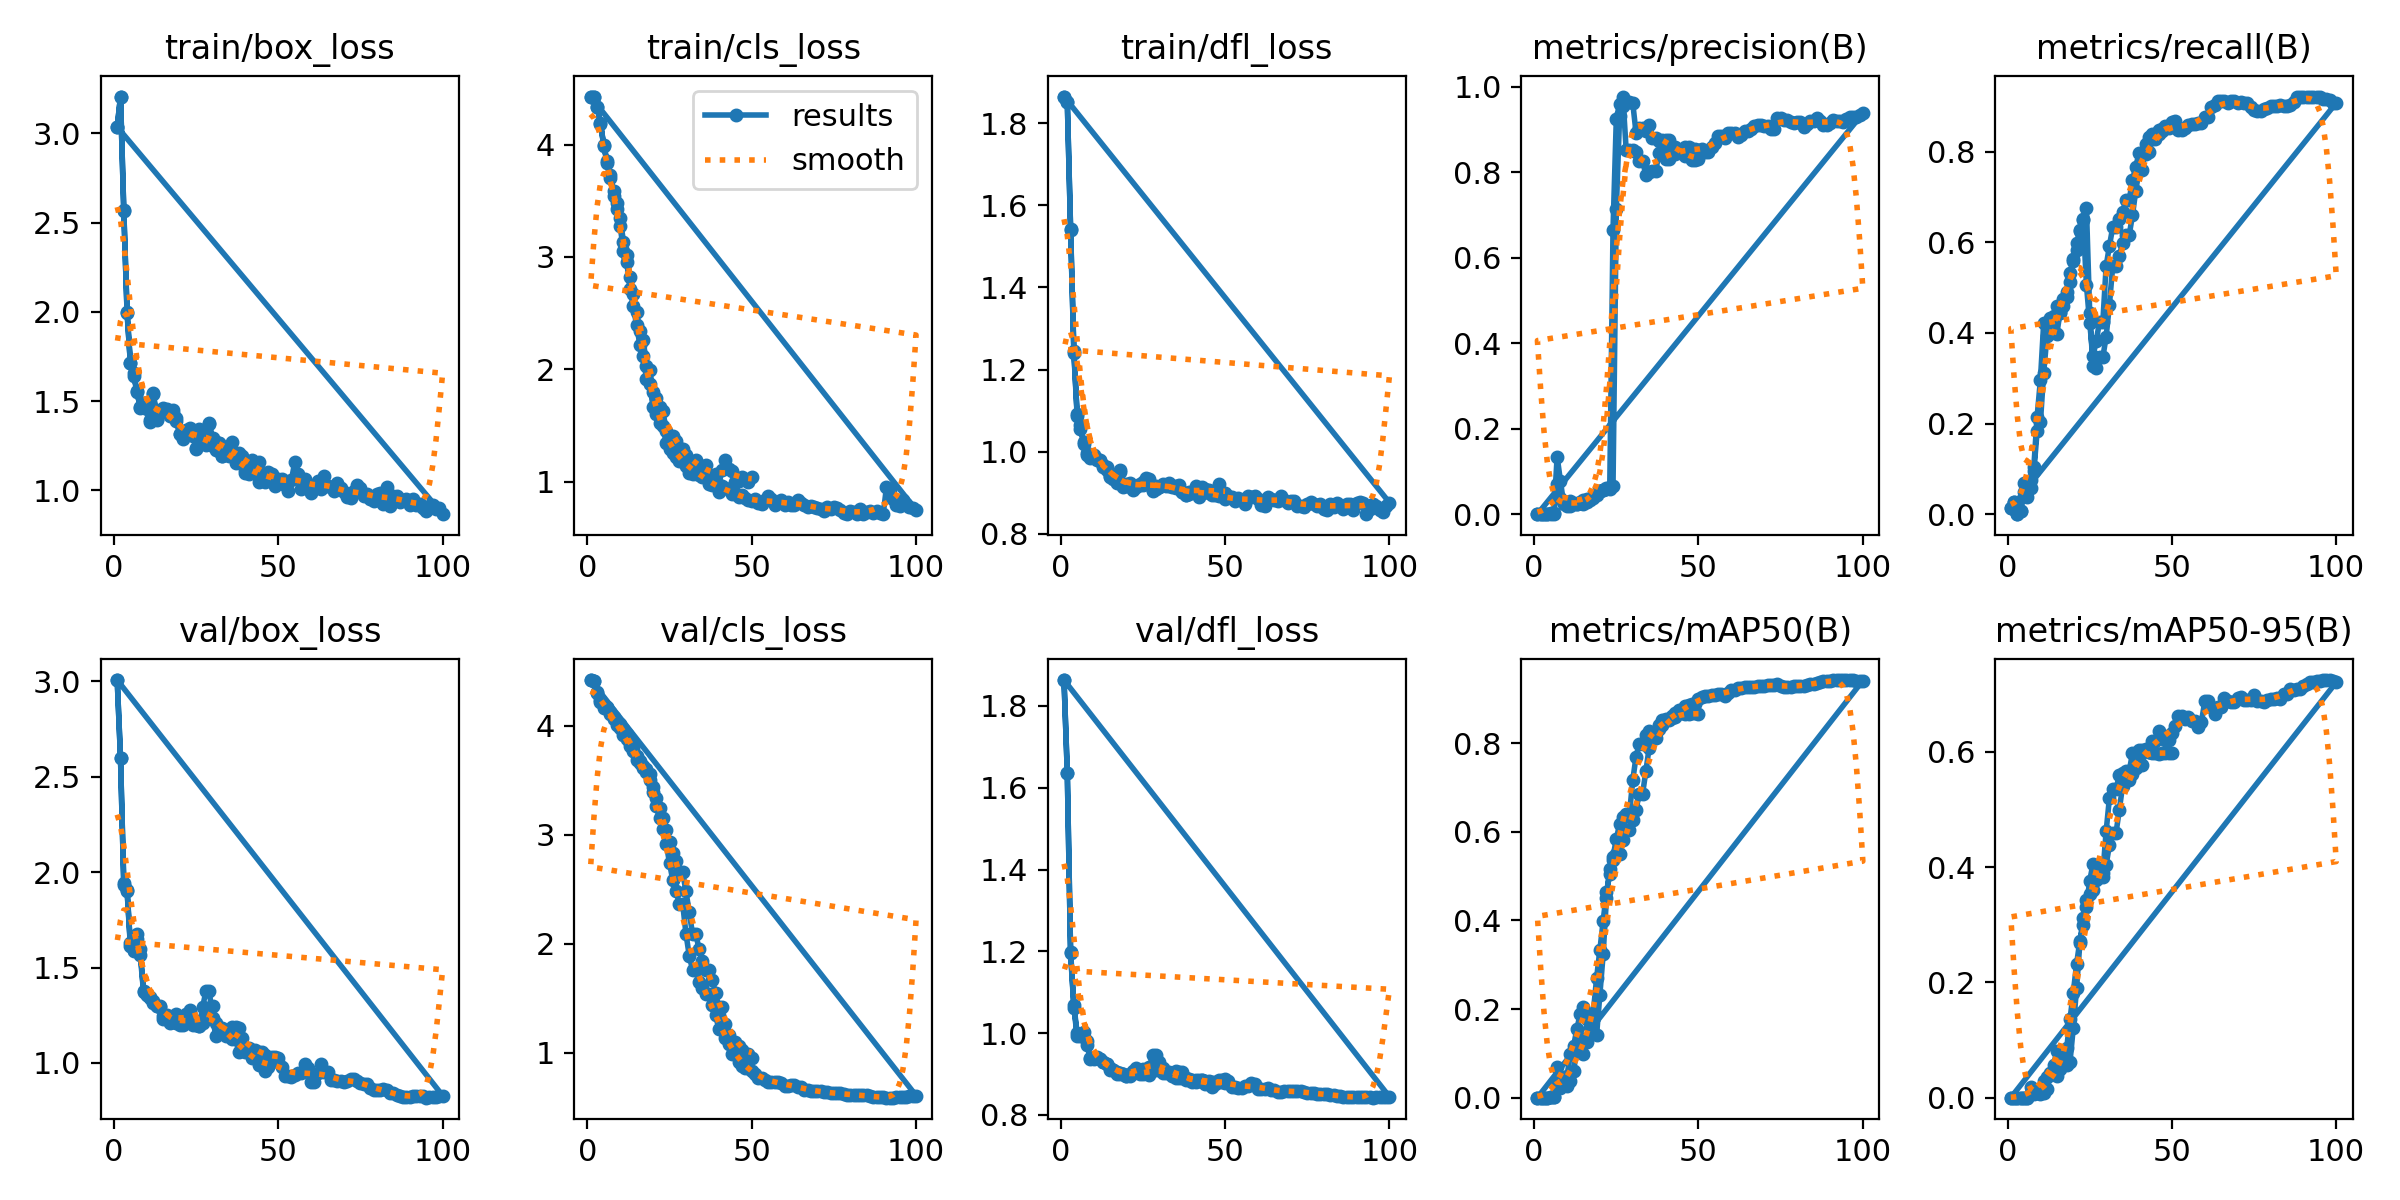

The table this chart was drawn from, first rows:
epoch, time, train/box_loss, train/cls_loss, train/dfl_loss, metrics/precision(B), metrics/recall(B), metrics/mAP50(B), metrics/mAP50-95(B), val/box_loss, val/cls_loss, val/dfl_loss, lr/pg0, lr/pg1, lr/pg2
1, 3.305, 3.036, 4.429, 1.865, 0.0001, 0.0129, 6e-05, 2e-05, 3.007, 4.419, 1.863, 2.222e-05, 2.222e-05, 2.222e-05
2, 4.328, 3.206, 4.427, 1.852, 0.0002, 0.02581, 0.00012, 2e-05, 2.6, 4.409, 1.636, 5.50001e-05, 5.50001e-05, 5.50001e-05
3, 5.411, 2.565, 4.337, 1.54, 0, 0, 0, 0, 1.945, 4.304, 1.196, 8.71202e-05, 8.71202e-05, 8.71202e-05
4, 6.5, 1.995, 4.187, 1.24, 0.00015, 0.0079, 0.00012, 4e-05, 1.903, 4.222, 1.062, 0.0001186, 0.0001186, 0.0001186
5, 7.535, 1.713, 3.991, 1.087, 0.00135, 0.04799, 0.00112, 0.00022, 1.613, 4.161, 0.9923, 0.0001494, 0.0001494, 0.0001494
6, 8.579, 1.643, 3.836, 1.056, 0.00144, 0.03889, 0.00189, 0.00026, 1.584, 4.163, 0.9931, 0.0001795, 0.0001795, 0.0001795
7, 9.595, 1.551, 3.707, 1.018, 0.1348, 0.05714, 0.06947, 0.0186, 1.648, 4.106, 0.991, 0.000209, 0.000209, 0.000209
8, 10.58, 1.467, 3.545, 0.991, 0.07789, 0.1039, 0.0473, 0.00987, 1.566, 4.064, 0.9707, 0.0002378, 0.0002378, 0.0002378
9, 11.59, 1.491, 3.429, 0.9839, 0.0233, 0.2156, 0.04319, 0.01265, 1.374, 4.007, 0.9369, 0.000266, 0.000266, 0.000266
10, 12.59, 1.463, 3.273, 0.9848, 0.02201, 0.2956, 0.0483, 0.01221, 1.357, 3.983, 0.9373, 0.0002935, 0.0002935, 0.0002935
11, 13.61, 1.391, 3.055, 0.9789, 0.03148, 0.4221, 0.09753, 0.02956, 1.341, 3.91, 0.9394, 0.0003203, 0.0003203, 0.0003203
12, 14.8, 1.548, 2.952, 0.9808, 0.02644, 0.4175, 0.1163, 0.03535, 1.315, 3.876, 0.9378, 0.0003465, 0.0003465, 0.0003465
13, 15.83, 1.399, 2.714, 0.9631, 0.02453, 0.4063, 0.1547, 0.0424, 1.301, 3.811, 0.9303, 0.000372, 0.000372, 0.000372
14, 16.86, 1.441, 2.559, 0.9561, 0.02918, 0.4307, 0.1889, 0.05743, 1.297, 3.768, 0.9233, 0.0003969, 0.0003969, 0.0003969
15, 17.87, 1.449, 2.39, 0.939, 0.034, 0.4602, 0.2054, 0.08021, 1.228, 3.681, 0.9103, 0.0004211, 0.0004211, 0.0004211
16, 18.9, 1.451, 2.217, 0.9345, 0.03448, 0.4443, 0.1769, 0.06883, 1.25, 3.656, 0.9099, 0.0004446, 0.0004446, 0.0004446
17, 20.03, 1.44, 2.116, 0.9265, 0.03629, 0.4592, 0.1829, 0.07488, 1.208, 3.616, 0.8999, 0.0004675, 0.0004675, 0.0004675
18, 21.04, 1.449, 1.916, 0.9542, 0.04187, 0.4803, 0.1921, 0.08639, 1.216, 3.572, 0.8995, 0.0004897, 0.0004897, 0.0004897
19, 22.09, 1.407, 1.873, 0.9212, 0.05015, 0.5317, 0.2699, 0.1357, 1.254, 3.498, 0.9001, 0.0005113, 0.0005113, 0.0005113
20, 23.08, 1.316, 1.661, 0.9204, 0.05377, 0.5641, 0.3334, 0.1819, 1.225, 3.39, 0.8958, 0.0005322, 0.0005322, 0.0005322
21, 24.07, 1.288, 1.598, 0.921, 0.05767, 0.5996, 0.3996, 0.2316, 1.222, 3.265, 0.8998, 0.0005524, 0.0005524, 0.0005524
22, 25.07, 1.326, 1.518, 0.9074, 0.0581, 0.6247, 0.4636, 0.2716, 1.249, 3.149, 0.9071, 0.000572, 0.000572, 0.000572
23, 26.11, 1.334, 1.491, 0.9155, 0.05831, 0.6514, 0.5047, 0.2989, 1.277, 3.055, 0.914, 0.0005909, 0.0005909, 0.0005909
24, 27.15, 1.303, 1.346, 0.9209, 0.6662, 0.5067, 0.5433, 0.3316, 1.204, 2.919, 0.9046, 0.0006092, 0.0006092, 0.0006092
25, 28.16, 1.237, 1.29, 0.9256, 0.9247, 0.4214, 0.5841, 0.3762, 1.218, 2.741, 0.9123, 0.0006268, 0.0006268, 0.0006268
26, 29.14, 1.339, 1.257, 0.9362, 0.9609, 0.3484, 0.6171, 0.4053, 1.194, 2.583, 0.9055, 0.0006437, 0.0006437, 0.0006437
27, 30.16, 1.27, 1.215, 0.9282, 0.9774, 0.3832, 0.6327, 0.4004, 1.294, 2.484, 0.9179, 0.00066, 0.00066, 0.00066
28, 31.17, 1.256, 1.187, 0.904, 0.8528, 0.4253, 0.6407, 0.3891, 1.377, 2.369, 0.9456, 0.0006756, 0.0006756, 0.0006756
29, 32.16, 1.377, 1.243, 0.9165, 0.8528, 0.4253, 0.6407, 0.3891, 1.377, 2.369, 0.9456, 0.0006906, 0.0006906, 0.0006906
30, 33.19, 1.246, 1.136, 0.9131, 0.8524, 0.5475, 0.716, 0.462, 1.236, 2.094, 0.9293, 0.0007049, 0.0007049, 0.0007049
31, 34.2, 1.225, 1.079, 0.9189, 0.8479, 0.5923, 0.7698, 0.5198, 1.142, 1.892, 0.9031, 0.0007185, 0.0007185, 0.0007185
32, 35.22, 1.264, 1.066, 0.9186, 0.8256, 0.6333, 0.7989, 0.535, 1.183, 1.762, 0.9038, 0.0007315, 0.0007315, 0.0007315
33, 36.19, 1.191, 1.125, 0.9234, 0.8256, 0.6333, 0.7989, 0.535, 1.183, 1.762, 0.9038, 0.0007439, 0.0007439, 0.0007439
34, 37.23, 1.211, 1.061, 0.9128, 0.7943, 0.6523, 0.8188, 0.5589, 1.167, 1.649, 0.8992, 0.000748, 0.000748, 0.000748
35, 38.42, 1.19, 1.044, 0.9114, 0.8001, 0.6668, 0.8265, 0.5623, 1.16, 1.597, 0.9083, 0.000737, 0.000737, 0.000737
36, 39.47, 1.212, 1.065, 0.9114, 0.8035, 0.6931, 0.8241, 0.5658, 1.124, 1.537, 0.9045, 0.000726, 0.000726, 0.000726
37, 40.42, 1.151, 0.9793, 0.9028, 0.8035, 0.6931, 0.8241, 0.5658, 1.124, 1.537, 0.9045, 0.000715, 0.000715, 0.000715
38, 41.43, 1.176, 0.9651, 0.8953, 0.8461, 0.7366, 0.8401, 0.597, 1.057, 1.436, 0.8846, 0.000704, 0.000704, 0.000704
39, 42.43, 1.161, 0.9689, 0.9023, 0.8713, 0.7672, 0.852, 0.5712, 1.099, 1.35, 0.886, 0.000693, 0.000693, 0.000693
40, 43.42, 1.096, 0.9059, 0.9013, 0.8314, 0.7964, 0.8521, 0.5776, 1.055, 1.218, 0.8817, 0.000682, 0.000682, 0.000682
41, 44.38, 1.092, 0.9561, 0.9049, 0.8314, 0.7964, 0.8521, 0.5776, 1.055, 1.218, 0.8817, 0.000671, 0.000671, 0.000671
42, 45.39, 1.135, 0.9414, 0.8886, 0.8444, 0.7945, 0.8559, 0.6044, 1.024, 1.137, 0.883, 0.00066, 0.00066, 0.00066
43, 46.38, 1.105, 0.9331, 0.909, 0.8418, 0.8001, 0.8598, 0.599, 1.03, 1.082, 0.8848, 0.000649, 0.000649, 0.000649
44, 47.36, 1.044, 0.8888, 0.9087, 0.8481, 0.828, 0.8745, 0.6188, 0.9876, 0.9939, 0.8757, 0.000638, 0.000638, 0.000638
45, 48.35, 1.088, 0.8986, 0.8992, 0.8481, 0.828, 0.8745, 0.6188, 0.9876, 0.9939, 0.8757, 0.000627, 0.000627, 0.000627
46, 49.34, 1.087, 0.8596, 0.8939, 0.8585, 0.8389, 0.8849, 0.6368, 0.9565, 0.9197, 0.8694, 0.000616, 0.000616, 0.000616
47, 50.38, 1.105, 0.8766, 0.8937, 0.8594, 0.8459, 0.8874, 0.6291, 0.9813, 0.8832, 0.8745, 0.0006051, 0.0006051, 0.0006051
48, 51.37, 1.092, 0.8541, 0.8924, 0.8535, 0.8526, 0.8879, 0.6195, 1.022, 0.8578, 0.8851, 0.0005941, 0.0005941, 0.0005941
49, 52.34, 1.022, 0.8317, 0.8925, 0.8535, 0.8526, 0.8879, 0.6195, 1.022, 0.8578, 0.8851, 0.0005831, 0.0005831, 0.0005831
50, 53.34, 1.059, 0.8283, 0.8836, 0.8533, 0.8664, 0.9004, 0.6319, 1.007, 0.8325, 0.889, 0.0005721, 0.0005721, 0.0005721
51, 54.32, 1.062, 0.8416, 0.8909, 0.8543, 0.8676, 0.9037, 0.6446, 0.9808, 0.8053, 0.8822, 0.0005611, 0.0005611, 0.0005611
52, 55.32, 1.032, 0.8096, 0.8908, 0.8468, 0.8487, 0.9063, 0.6613, 0.9325, 0.7729, 0.8695, 0.0005501, 0.0005501, 0.0005501
53, 56.27, 0.9977, 0.8028, 0.8788, 0.8468, 0.8487, 0.9063, 0.6613, 0.9325, 0.7729, 0.8695, 0.0005391, 0.0005391, 0.0005391
54, 57.27, 1.057, 0.8324, 0.8861, 0.8598, 0.8519, 0.9079, 0.6566, 0.927, 0.7491, 0.8652, 0.0005281, 0.0005281, 0.0005281
55, 58.27, 1.157, 0.8668, 0.8814, 0.869, 0.8599, 0.9088, 0.6603, 0.938, 0.735, 0.8665, 0.0005171, 0.0005171, 0.0005171
56, 59.25, 1.09, 0.8429, 0.8732, 0.8851, 0.8618, 0.9113, 0.6538, 0.947, 0.7352, 0.8707, 0.0005061, 0.0005061, 0.0005061
57, 60.38, 1.009, 0.7888, 0.8915, 0.8851, 0.8618, 0.9113, 0.6538, 0.947, 0.7352, 0.8707, 0.0004951, 0.0004951, 0.0004951
58, 61.35, 1.063, 0.8206, 0.8905, 0.8812, 0.864, 0.9076, 0.6427, 0.9921, 0.7378, 0.8782, 0.0004841, 0.0004841, 0.0004841
59, 62.34, 1.031, 0.8313, 0.8922, 0.8931, 0.8628, 0.9144, 0.6518, 0.9716, 0.7224, 0.8747, 0.0004731, 0.0004731, 0.0004731
60, 63.32, 0.9874, 0.7876, 0.8839, 0.891, 0.8766, 0.9195, 0.6873, 0.8979, 0.6986, 0.8638, 0.0004621, 0.0004621, 0.0004621
... 90 more rows
